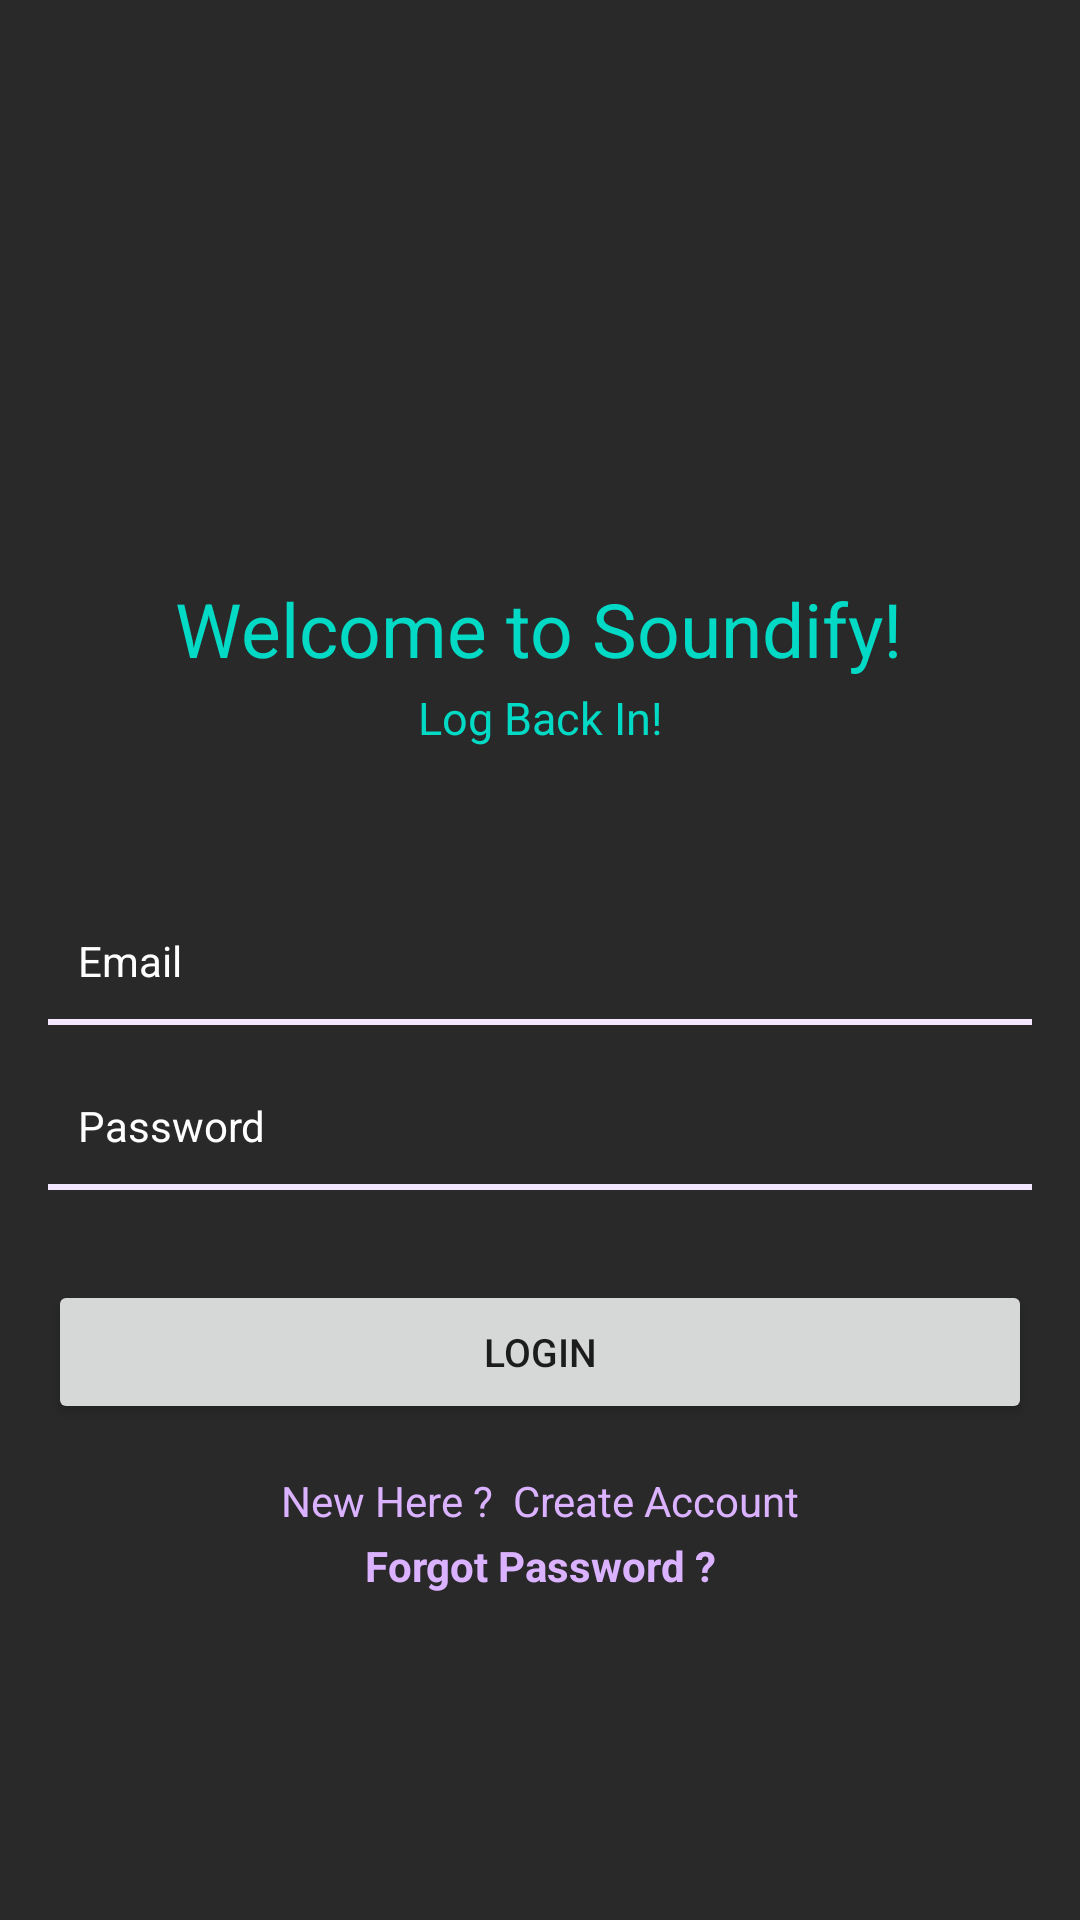

The Android layout XML behind this screen, and the referenced resources:
<!-- AndroidManifest.xml: application theme Theme.Soundify -->
<!-- res/layout/activity_login.xml -->
<?xml version="1.0" encoding="utf-8"?>
<androidx.constraintlayout.widget.ConstraintLayout xmlns:android="http://schemas.android.com/apk/res/android"
    xmlns:app="http://schemas.android.com/apk/res-auto"
    xmlns:tools="http://schemas.android.com/tools"
    android:layout_width="match_parent"
    android:layout_height="match_parent"
    android:background="#292929"
    tools:context=".LoginActivity">


    <TextView
        android:id="@+id/textView"
        android:layout_width="wrap_content"
        android:layout_height="wrap_content"
        android:text="Welcome to Soundify!"
        android:textColor="#03DAC5"
        android:textSize="25sp"
        app:layout_constraintBottom_toBottomOf="parent"
        app:layout_constraintEnd_toEndOf="parent"
        app:layout_constraintHorizontal_bias="0.497"
        app:layout_constraintStart_toStartOf="parent"
        app:layout_constraintTop_toTopOf="parent"
        app:layout_constraintVertical_bias="0.318" />

    <EditText
        android:id="@+id/Email"
        android:layout_width="0dp"
        android:layout_height="wrap_content"
        android:layout_marginStart="16dp"
        android:layout_marginEnd="16dp"
        android:background="#292929"
        android:ems="10"
        android:hint="Email"
        android:inputType="textEmailAddress"
        android:padding="10dp"
        android:textColor="#FFFFFF"
        android:textColorHint="#FFFFFF"
        android:textSize="14sp"
        app:layout_constraintBottom_toBottomOf="parent"
        app:layout_constraintEnd_toEndOf="parent"
        app:layout_constraintHorizontal_bias="0.0"
        app:layout_constraintStart_toStartOf="parent"
        app:layout_constraintTop_toTopOf="parent" />

    <EditText
        android:id="@+id/password"
        android:layout_width="0dp"
        android:layout_height="wrap_content"
        android:layout_marginStart="16dp"
        android:layout_marginTop="16dp"
        android:layout_marginEnd="16dp"
        android:background="#292929"
        android:ems="10"
        android:hint="Password"
        android:inputType="textPassword"
        android:padding="10dp"
        android:textColor="#FFFFFF"
        android:textColorHint="#FFFFFF"
        android:textSize="14sp"
        app:layout_constraintEnd_toEndOf="parent"
        app:layout_constraintStart_toStartOf="parent"
        app:layout_constraintTop_toBottomOf="@+id/Email" />

    <Button
        android:id="@+id/loginBtn"
        android:layout_width="0dp"
        android:layout_height="wrap_content"
        android:layout_marginStart="16dp"
        android:layout_marginTop="32dp"
        android:layout_marginEnd="16dp"
        android:text="Login"
        android:textSize="13sp"
        app:layout_constraintEnd_toEndOf="parent"
        app:layout_constraintStart_toStartOf="parent"
        app:layout_constraintTop_toBottomOf="@+id/password" />

    <TextView
        android:id="@+id/createText"
        android:layout_width="wrap_content"
        android:layout_height="wrap_content"
        android:layout_marginTop="16dp"
        android:text="New Here ?  Create Account"
        android:textColor="#DBB2FF"
        app:layout_constraintEnd_toEndOf="parent"
        app:layout_constraintStart_toStartOf="parent"
        app:layout_constraintTop_toBottomOf="@+id/loginBtn" />

    <ProgressBar
        android:id="@+id/progressBar"
        style="?android:attr/progressBarStyle"
        android:layout_width="wrap_content"
        android:layout_height="wrap_content"
        android:visibility="invisible"
        app:layout_constraintBottom_toBottomOf="parent"
        app:layout_constraintEnd_toEndOf="parent"
        app:layout_constraintStart_toStartOf="parent"
        app:layout_constraintTop_toBottomOf="@+id/createText"
        app:layout_constraintVertical_bias="0.39" />

    <TextView
        android:id="@+id/forgotPassword"
        android:layout_width="wrap_content"
        android:layout_height="wrap_content"
        android:text="Forgot Password ?"
        android:textColor="#DBB2FF"
        android:textStyle="bold"
        app:layout_constraintBottom_toTopOf="@+id/progressBar"
        app:layout_constraintEnd_toEndOf="parent"
        app:layout_constraintStart_toStartOf="parent"
        app:layout_constraintTop_toBottomOf="@+id/createText"
        app:layout_constraintVertical_bias="0.19999999" />

    <View
        android:id="@+id/divider"
        android:layout_width="0dp"
        android:layout_height="0dp"
        android:layout_marginStart="16dp"
        android:layout_marginEnd="16dp"
        android:layout_marginBottom="14dp"
        android:background="#F2E7FE"
        app:layout_constraintBottom_toTopOf="@+id/password"
        app:layout_constraintEnd_toEndOf="parent"
        app:layout_constraintHorizontal_bias="0.0"
        app:layout_constraintStart_toStartOf="parent"
        app:layout_constraintTop_toBottomOf="@+id/Email"
        app:layout_constraintVertical_bias="1.0" />

    <View
        android:id="@+id/divider6"
        android:layout_width="0dp"
        android:layout_height="0dp"
        android:layout_marginStart="16dp"
        android:layout_marginEnd="16dp"
        android:layout_marginBottom="30dp"
        android:background="#F2E7FE"
        app:layout_constraintBottom_toTopOf="@+id/loginBtn"
        app:layout_constraintEnd_toEndOf="parent"
        app:layout_constraintStart_toStartOf="parent"
        app:layout_constraintTop_toBottomOf="@+id/password" />

    <TextView
        android:id="@+id/textView2"
        android:layout_width="wrap_content"
        android:layout_height="wrap_content"
        android:layout_marginStart="16dp"
        android:layout_marginEnd="16dp"
        android:text="Log Back In!"
        android:textColor="#03DAC5"
        android:textSize="15sp"
        app:layout_constraintBottom_toTopOf="@+id/Email"
        app:layout_constraintEnd_toEndOf="parent"
        app:layout_constraintStart_toStartOf="parent"
        app:layout_constraintTop_toBottomOf="@+id/textView"
        app:layout_constraintVertical_bias="0.050000012" />


    <ImageView
        android:id="@+id/imageView3"
        android:layout_width="150dp"
        android:layout_height="150dp"
        android:layout_marginBottom="24dp"
        android:scaleType="centerInside"
        app:layout_constraintBottom_toTopOf="@+id/textView"
        app:layout_constraintEnd_toEndOf="parent"
        app:layout_constraintHorizontal_bias="0.498"
        app:layout_constraintStart_toStartOf="parent"
        app:layout_constraintTop_toTopOf="parent"
        app:layout_constraintVertical_bias="1.0"
        app:srcCompat="@drawable/my_logo" />

</androidx.constraintlayout.widget.ConstraintLayout>
<!-- resources referenced by this layout -->
<resources>
  <style name="Theme.Soundify" parent="Theme.AppCompat.DayNight.NoActionBar">
          
          <item name="colorPrimary">@color/purple_200</item>
          <item name="colorPrimaryVariant">@color/purple_500</item>
          <item name="colorOnPrimary">@color/white</item>
          
          <item name="colorSecondary">@color/teal_200</item>
          <item name="colorSecondaryVariant">@color/teal_700</item>
          <item name="colorOnSecondary">@color/black</item>
          
          <item name="android:statusBarColor" tools:targetApi="l">?attr/colorPrimaryVariant</item>
          
      </style>
  <color name="purple_200">#985EFF</color>
  <color name="purple_500">#FF6200EE</color>
  <color name="white">#FFFFFFFF</color>
  <color name="teal_200">#FF03DAC5</color>
  <color name="teal_700">#FF018786</color>
  <color name="black">#FF000000</color>
</resources>
